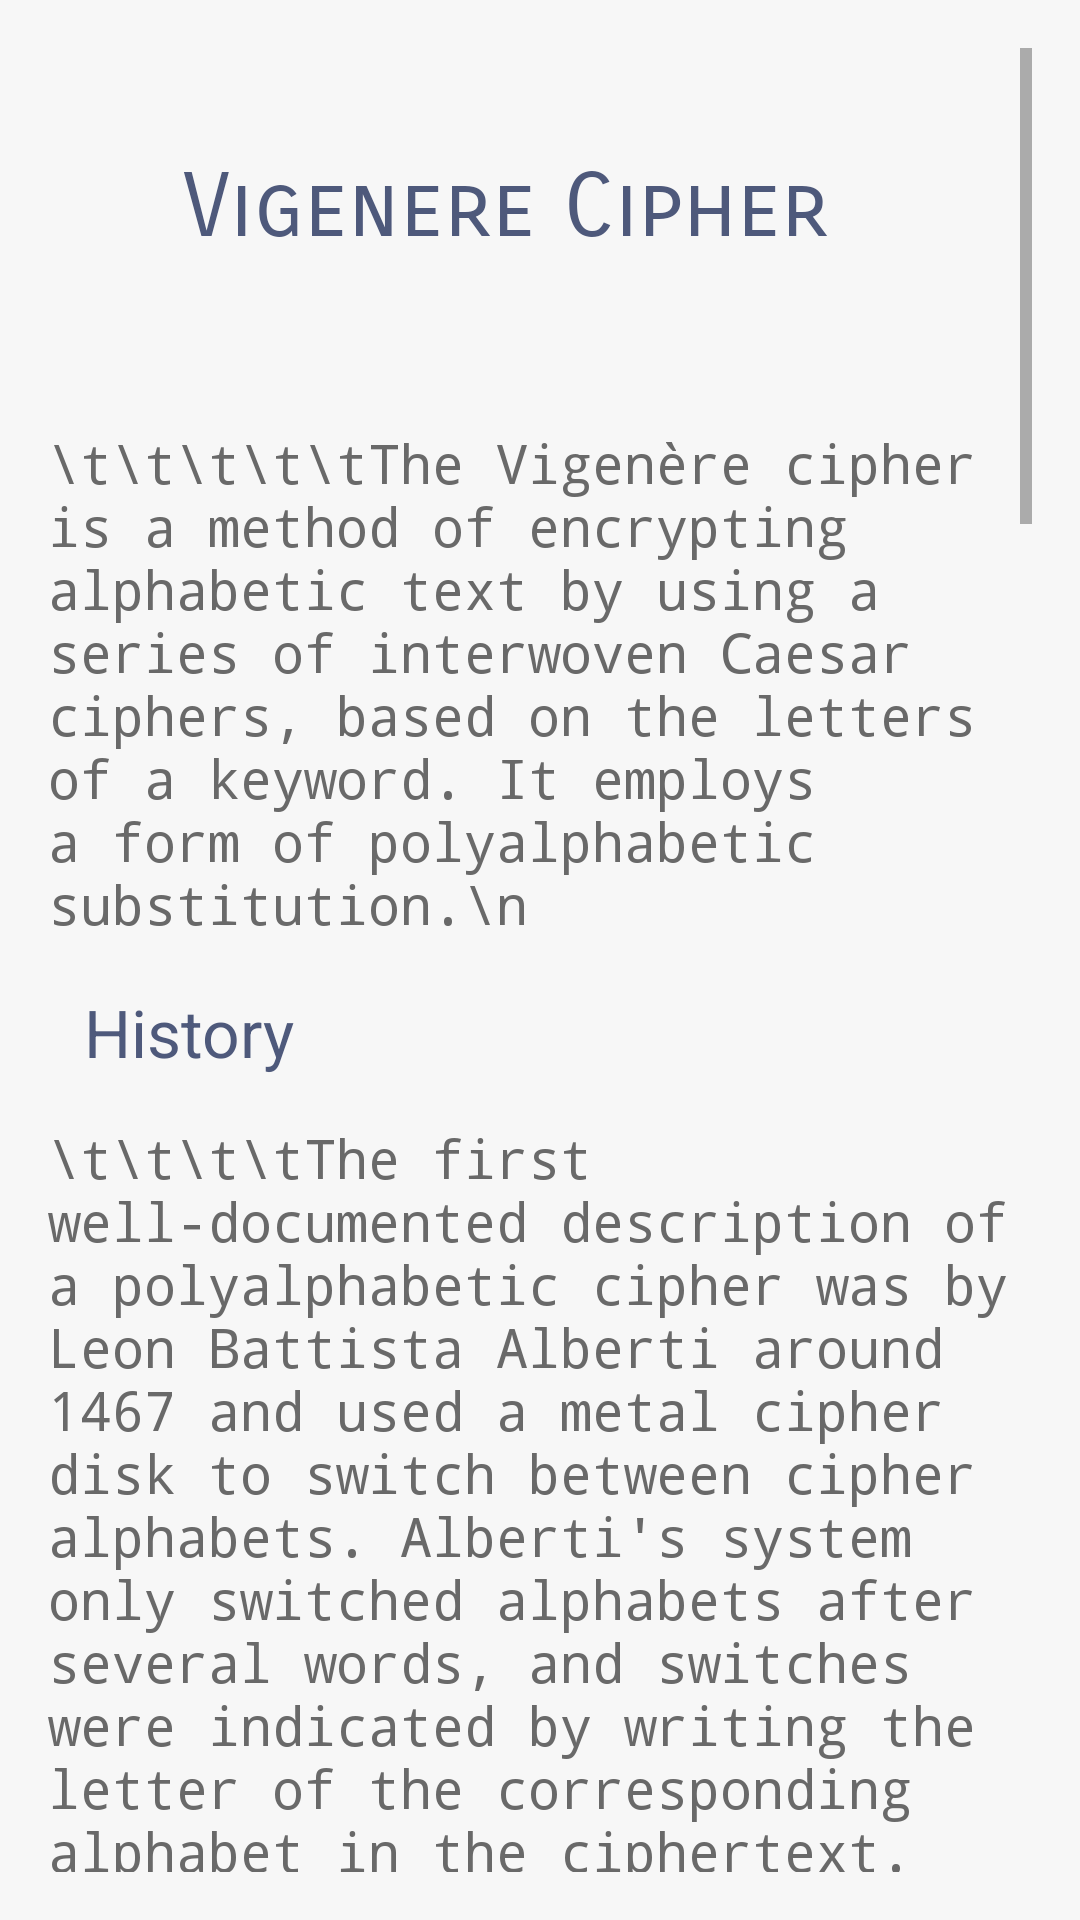

Layout XML and referenced resources for this Android screen:
<!-- AndroidManifest.xml: application theme Theme.CodesTranslator -->
<!-- res/layout/activity_did_you_know_vigenere.xml -->
<?xml version="1.0" encoding="utf-8"?>

<RelativeLayout xmlns:android="http://schemas.android.com/apk/res/android"
    xmlns:app="http://schemas.android.com/apk/res-auto"
    xmlns:tools="http://schemas.android.com/tools"
    android:id="@+id/activity_main"
    android:layout_width="match_parent"
    android:layout_height="match_parent"
    android:paddingBottom="16dp"
    android:background="@color/grayscale"
    android:paddingLeft="16dp"
    android:paddingRight="16dp"
    android:paddingTop="16dp"
    tools:context="com.example.codestranslator.MainActivity">

    <ScrollView
        android:layout_width="match_parent"
        android:layout_height="wrap_content">
        <LinearLayout
            android:layout_width="match_parent"
            android:layout_height="wrap_content"
            android:orientation="vertical">

            <TextView

                android:layout_width="wrap_content"
                android:layout_height="76dp"
                android:layout_alignParentStart="true"
                android:layout_alignParentLeft="true"
                android:layout_alignParentTop="true"
                android:layout_centerHorizontal="true"
                android:layout_marginStart="45dp"
                android:layout_marginLeft="45dp"
                android:layout_marginTop="35dp"
                android:fontFamily="sans-serif-smallcaps"
                android:outlineAmbientShadowColor="@color/crystal_blue"
                android:text="Vigenere Cipher"
                android:textColor="@color/gray"
                android:textSize="0.20in" />

            <TextView
                android:layout_width="match_parent"
                android:layout_height="match_parent"
                android:fontFamily="monospace"
                android:layout_alignParentTop="true"
                android:layout_centerHorizontal="true"
                android:layout_marginTop="15dp"
                android:text="\t\t\t\t\tThe Vigenère cipher is a method of encrypting alphabetic text by using a series of interwoven Caesar ciphers, based on the letters of a keyword. It employs a form of polyalphabetic substitution.\n
"
                android:textColor="@color/dimgray"
                android:textSize="18dp" />

            <TextView
                android:layout_width="wrap_content"
                android:layout_height="wrap_content"
                android:layout_marginStart="12dp"
                android:layout_marginLeft="12dp"
                android:layout_marginTop="16dp"
                android:text="History"
                android:textColor="@color/gray"
                android:textSize="22dp" />
            <TextView
                android:layout_width="match_parent"
                android:layout_height="match_parent"
                android:fontFamily="monospace"
                android:layout_alignParentTop="true"
                android:layout_centerHorizontal="true"
                android:layout_marginTop="15dp"
                android:text="\t\t\t\tThe first well-documented description of a polyalphabetic cipher was by Leon Battista Alberti around 1467 and used a metal cipher disk to switch between cipher alphabets. Alberti's system only switched alphabets after several words, and switches were indicated by writing the letter of the corresponding alphabet in the ciphertext.\n
\t\t\t\t\tFirst described by Giovan Battista Bellaso in 1553, the cipher is easy to understand and implement, but it resisted all attempts to break it until 1863, three centuries later. This earned it the description le chiffre indéchiffrable (French for 'the indecipherable cipher'). Many people have tried to implement encryption schemes that are essentially Vigenère ciphers. In 1863, Friedrich Kasiski was the first to publish a general method of deciphering Vigenère ciphers.\n
\t\t\t\tIn the 19th century, the invention of Bellaso's cipher was misattributed to Vigenère. David Kahn, in his book, The Codebreakers lamented this misattribution, saying that history had 'ignored this important contribution and instead named a regressive and elementary cipher for him [Vigenère] though he had nothing to do with it'.\n
\t\t\t\tThe Vigenère cipher gained a reputation for being exceptionally strong. Noted author and mathematician Charles Lutwidge Dodgson (Lewis Carroll) called the Vigenère cipher unbreakable in his 1868 piece 'The Alphabet Cipher' in a children's magazine. In 1917, Scientific American described the Vigenère cipher as 'impossible of translation'. That reputation was not deserved. Charles Babbage is known to have broken a variant of the cipher as early as 1854 but did not publish his work.[12] Kasiski entirely broke the cipher and published the technique in the 19th century, but even in the 16th century, some skilled cryptanalysts could occasionally break the cipher."
                android:textColor="@color/dimgray"
                android:textSize="18dp" />
            <TextView
                android:layout_width="wrap_content"
                android:layout_height="wrap_content"
                android:layout_marginStart="12dp"
                android:layout_marginLeft="12dp"
                android:layout_marginTop="16dp"
                android:text="How it works?"
                android:textColor="@color/gray"
                android:textSize="22dp" />

            <ImageView
                android:id="@+id/imageView"
                android:layout_width="match_parent"
                android:layout_height="382dp"
                app:srcCompat="@drawable/vigenere" />
            <TextView
                android:id="@+id/textView3"
                android:layout_width="match_parent"
                android:layout_height="wrap_content"
                android:fontFamily="monospace"
                android:textSize="18dp"
                android:textColor="@color/dimgray"
                android:text="\t\t\t\t" />
            <TextView
                android:id="@+id/textView4"
                android:layout_width="wrap_content"
                android:layout_height="wrap_content"
                android:layout_marginStart="12dp"
                android:layout_marginLeft="12dp"
                android:layout_marginTop="16dp"
                android:text="What is it used for?:\n"
                android:textColor="@color/gray"
                android:textSize="22dp" />
            <TextView
                android:id="@+id/textView5"
                android:layout_width="match_parent"
                android:layout_height="wrap_content"
                android:fontFamily="monospace"
                android:textColor="@color/dimgray"
                android:textSize="18dp"
                android:text="\t\t\t\tVigenere Cipher is a powerful encrypting and decrypting code.\n\n\n"
                />
        </LinearLayout>




    </ScrollView>


</RelativeLayout>
<!-- resources referenced by this layout -->
<resources>
  <color name="crystal_blue">#4b8895</color>
  <color name="dimgray">#696969</color>
  <color name="gray">#4e597b</color>
  <color name="grayscale">#f7f7f7</color>
  <style name="Theme.CodesTranslator" parent="Theme.MaterialComponents.DayNight.DarkActionBar">
          
          <item name="colorPrimary">@color/gray</item>
          <item name="colorPrimaryVariant">@color/gray</item>
          <item name="colorOnPrimary">@color/white</item>
          
          <item name="colorSecondary">@color/teal_200</item>
          <item name="colorSecondaryVariant">@color/teal_700</item>
          <item name="colorOnSecondary">@color/black</item>
          
          <item name="android:statusBarColor" tools:targetApi="l">?attr/colorPrimaryVariant</item>
          
      </style>
  <color name="white">#FFFFFFFF</color>
  <color name="teal_200">#FF03DAC5</color>
  <color name="teal_700">#FF018786</color>
  <color name="black">#FF000000</color>
</resources>
